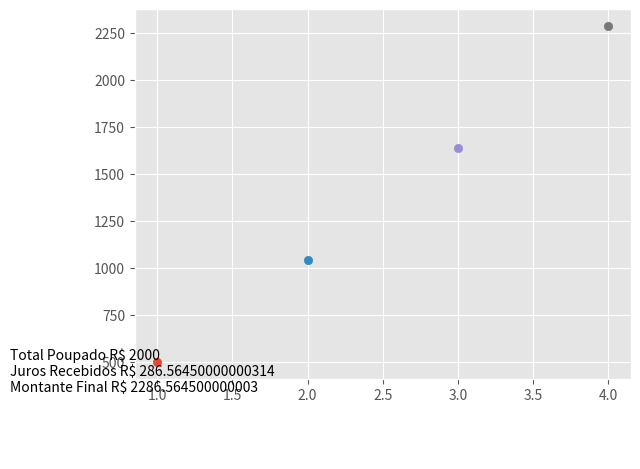

Reproduce this figure in Python.
import matplotlib.pyplot as plt
from matplotlib import style
import numpy as np

style.use('ggplot')

#Valor Inicial
P=0
#Aporte Mensal (Meta)
M=500
#Aporte Mensal (Real)
MM=[]
#Taxa de Juros Mensal (Meta) (%)
i=9
#Taxa de Juros Mensal (Real) (%)
ii=[]
#Prazo (Meses, Começa em 1)
n=4

i = i / 100
[x/100 for x in ii]

def get_juros_compostos(n,m,i):
    #http://fazaconta.com/valor-futuro-investimentos.htm
    n+=1
    if n == 1:
        return m
    else:
        return P*(1 + i)**n + m*(((1 + i)**n - 1)/i)

def plotar_grafico_por_meses(aportes, juros):
    for j in range(n):
        y = get_juros_compostos(j,aportes[j],juros[j])
        w = (n * aportes[j] + P)
        if j == n - 1:
            text = ('Total Poupado R$ {}\nJuros Recebidos R$ {}'
                     + '\nMontante Final R$ {}\n\n\n\n').format(w,y - w,y)
            print(text)             
            plt.text(0.02, 0.5,text)
        plt.scatter(j + 1,y)

def plotar_grafico():
    x = n - len(MM)
    aportes = MM + x*[M]
    juros = ii + x*[i]
    plotar_grafico_por_meses(aportes, juros)

def validar_parametros():
    x = len(MM)
    y = len(ii)
    assert x == y,"O tamanho da lista de Aportes e Juros são diferentes"
    assert n >= x,"O prazo em meses é menor que a lista de Aportes Mensais"
    
validar_parametros()
plotar_grafico()
plt.show()
